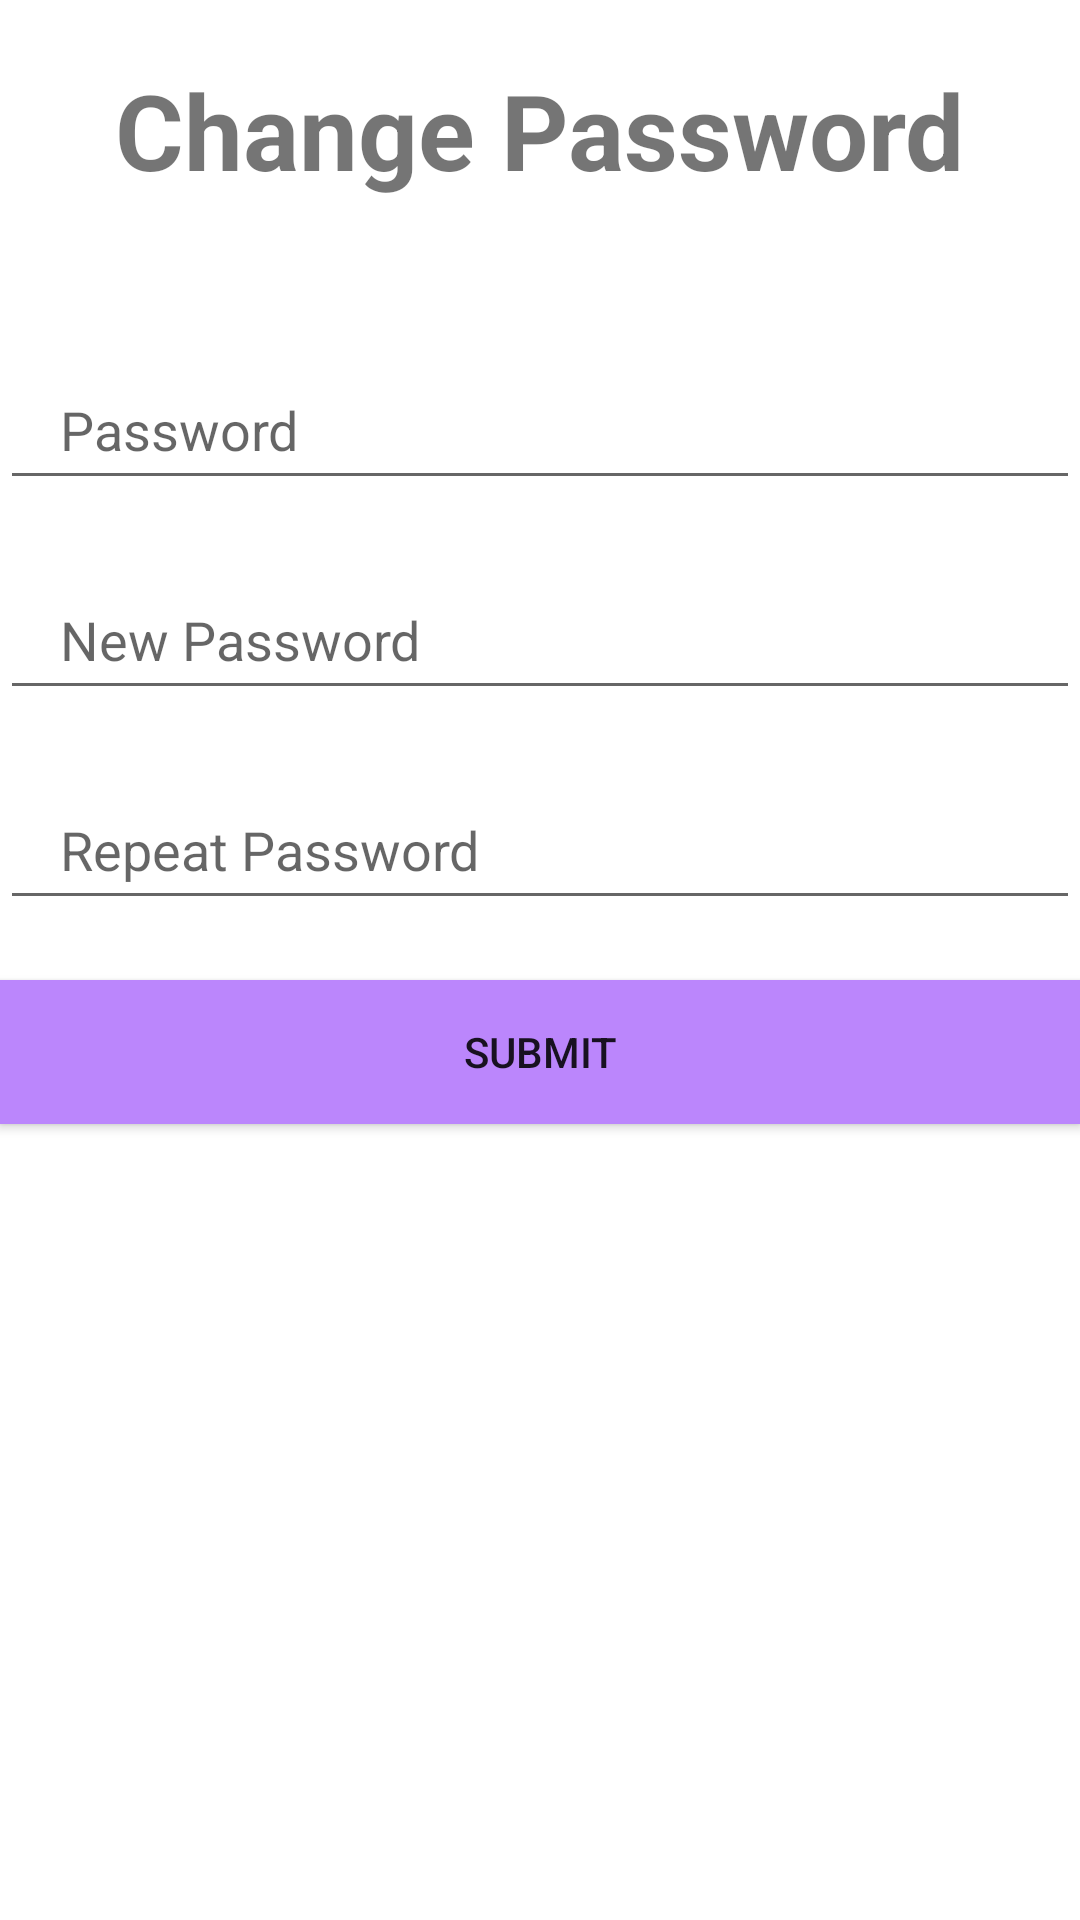

Android layout source for this screen:
<!-- AndroidManifest.xml: application theme Theme.Nettruyen -->
<!-- res/layout/change_pass.xml -->
<?xml version="1.0" encoding="utf-8"?>
<LinearLayout xmlns:android="http://schemas.android.com/apk/res/android"
    android:orientation="vertical"
    android:layout_width="match_parent"
    android:layout_height="match_parent">
    <TextView
        android:layout_width="wrap_content"
        android:layout_height="wrap_content"
        android:text="Change Password"
        android:textSize="35sp"
        android:textStyle="bold"
        android:layout_gravity="center"
        android:layout_marginTop="20dp"
        android:layout_marginBottom="30dp"/>

    <EditText
        android:layout_width="match_parent"
        android:layout_height="50dp"
        android:hint="Password"
        android:layout_marginTop="20dp"
        android:id="@+id/edPassword"
        android:textColor="@color/black"
        android:paddingLeft="20dp"
        />
    <EditText
        android:layout_width="match_parent"
        android:layout_height="50dp"
        android:hint="New Password"
        android:textColor="@color/black"
        android:layout_marginTop="20dp"
        android:paddingLeft="20dp"
        android:id="@+id/edNewPassword"/>
    <EditText
        android:layout_width="match_parent"
        android:layout_height="50dp"
        android:hint="Repeat Password"
        android:textColor="@color/black"
        android:layout_marginTop="20dp"
        android:paddingLeft="20dp"
        android:id="@+id/edRepeatPassword"/>

    <Button
        android:layout_width="match_parent"
        android:layout_height="wrap_content"
        android:text="Submit"
        android:layout_marginTop="20dp"
        android:background="#9C27B0"
        android:backgroundTint="@color/purple_200"
        android:id="@+id/btSubmit"/>
</LinearLayout>
<!-- resources referenced by this layout -->
<resources>
  <style name="Theme.Nettruyen" parent="Theme.MaterialComponents.DayNight.DarkActionBar">
          
          <item name="colorPrimary">@color/purple_500</item>
          <item name="colorPrimaryVariant">@color/purple_700</item>
          <item name="colorOnPrimary">@color/white</item>
          
          <item name="colorSecondary">@color/teal_200</item>
          <item name="colorSecondaryVariant">@color/teal_700</item>
          <item name="colorOnSecondary">@color/black</item>
          
          <item name="android:statusBarColor" tools:targetApi="l">?attr/colorPrimaryVariant</item>
          
      </style>
  <!-- not gathered from this repository: default colours our renderer supplied (Android Studio template values) -->
  <color name="purple_200">#FFBB86FC</color>
  <color name="purple_500">#FF6200EE</color>
  <color name="purple_700">#FF3700B3</color>
  <color name="teal_200">#FF03DAC5</color>
  <color name="teal_700">#FF018786</color>
  <color name="black">#FF000000</color>
  <color name="white">#FFFFFFFF</color>
</resources>
